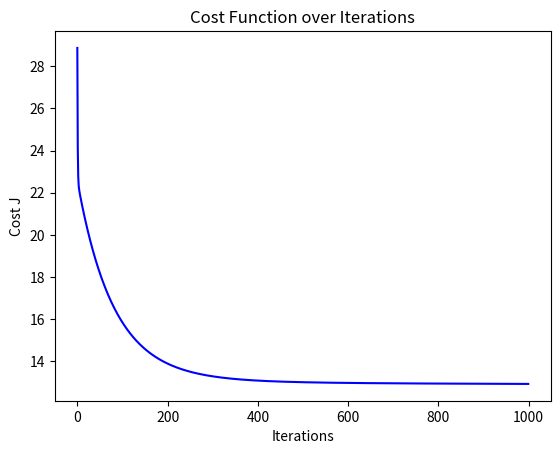
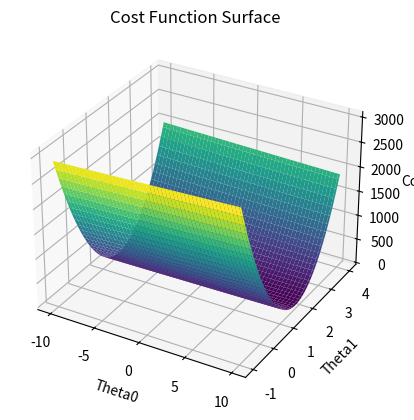

Write the Python code that produced these figures, in order.
import numpy as np
import matplotlib.pyplot as plt
from mpl_toolkits.mplot3d import Axes3D

# 1	Jeep Compass 
# 2	Renault Duster 
# 3	Toyota Camry
# 4	Honda Jazz 
# 5	Volkswagen Polo 
# 6	Volkswagen Vento 
# 6	Volkswagen Vento 
# 7	Honda WR
# 8	Honda City 
# 2	Renault Duster 
# 9	Maruti Baleno 
# 8	Honda City 
# 10	Mahindra XUV
# 1	Jeep Compass 
# 8	Honda City 
# 11 Hyundai Grand
# 12 Hyundai i20 

# Disel = 1 ,Petrol = 2
# Manual = 1 , Automatic = 2
# 1st owner =1, 2nd owner = 2

x = np.array([[1, 86226, 1, 1, 1, 2017, 1956, 5],
              [2, 13248, 2, 2, 1, 2021, 1330, 5],
              [3, 60343, 2, 2, 1, 2016, 2494, 5],
              [4, 2696, 2, 2, 2, 2018, 1199, 5],
              [5, 69414, 2, 1, 1, 2016, 1199, 5],
              [6, 49719, 2, 2, 1, 2017, 1197, 5],
              [6, 43688, 2, 2, 2, 2017, 1197, 5],
              [7, 14470, 1, 1, 1, 2021, 1498, 5],
              [8, 21429, 2, 2, 1, 2015, 1497, 5],
              [2, 31750, 2, 2, 2, 2017, 1498, 5],
              [9, 38203, 2, 1, 1, 2017, 1197, 5],
              [8, 110284, 2, 2, 1, 2014, 1497, 5],
              [10, 10381, 2, 1, 2, 2020, 1197, 5],
              [1, 32378, 2, 2, 1, 2019, 1368, 5],
              [8, 38906, 2, 1, 1, 2020, 1498, 5],
              [11, 59313, 2, 2, 2, 2016, 1197, 5],
              [12, 85627, 1, 1, 1, 2017, 1396, 5]])

y = np.array([10.03, 12.83, 16.40, 7.77, 5.15, 7.66, 7.58, 11.60, 6.99, 7.53, 6.43, 5.43, 8.62, 16.78, 10.03, 5.63, 6.67])

# Initialize parameters
theta = np.zeros((x.shape[1]))
alpha = 0.01
num_iters = 1000

# Compute the cost function
def compute_cost(x, y, theta):
    m = len(y)
    h = np.dot(x, theta)
    J = (1 / (2 * m)) * np.sum(np.square(h - y))
    return J

# Perform gradient descent to obtain the optimal parameters
def gradient_descent(x, y, theta, alpha, num_iters):
    m = len(y)
    J_history = np.zeros(num_iters)
    
    for iter in range(num_iters):
        h = np.dot(x, theta)
        gradient = (1 / m) * np.dot(x.T, (h - y))
        theta = theta - (alpha * gradient)
        J_history[iter] = compute_cost(x, y, theta)
    
    return theta, J_history

# Feature Scaling (optional)
# Feature Scaling (optional)
std_dev = x[:, 1:].std(axis=0)
std_dev[std_dev == 0] = 1  # Avoid division by zero, replace zero values with 1
x[:, 1:] = (x[:, 1:] - x[:, 1:].mean(axis=0)) / std_dev


# Obtain optimal parameters
theta, J_history = gradient_descent(x, y, theta, alpha, num_iters)

# Compute the cost using learned parameters
cost = compute_cost(x, y, theta)

# Plotting the cost function over iterations
plt.plot(range(num_iters), J_history, 'b')
plt.xlabel('Iterations')
plt.ylabel("Cost J")
plt.title('Cost Function over Iterations')

# Check convergence
convergence_threshold = 1e-5  # Set convergence threshold
converged = False

for i in range(1, len(J_history)):
    if abs(J_history[i] - J_history[i-1]) < convergence_threshold:
        converged = True
        print("Algorithm converged after", i, "iterations.")
        break

if not converged:
    print("Algorithm did not converge within the specified threshold.")

# Define a grid of theta values
theta0_vals = np.linspace(-10, 10, 100)
theta1_vals = np.linspace(-1, 4, 100)
theta0_mesh, theta1_mesh = np.meshgrid(theta0_vals, theta1_vals)

# Compute corresponding cost values over the grid
cost_mesh = np.zeros((len(theta0_vals), len(theta1_vals)))
for i in range(len(theta0_vals)):
    for j in range(len(theta1_vals)):
        theta_tmp = np.array([theta0_vals[i], 0, theta1_vals[j], 0, 0, 0, 0, 0])  # Ensure theta_tmp matches the dimensions of X
        cost_mesh[i, j] = compute_cost(x, y, theta_tmp)

# Plot the cost function surface
fig = plt.figure()
ax = fig.add_subplot(111, projection='3d')
ax.plot_surface(theta0_mesh, theta1_mesh, cost_mesh, cmap='viridis')
ax.set_xlabel('Theta0')
ax.set_ylabel('Theta1')
ax.set_zlabel('Cost')
plt.title('Cost Function Surface')
plt.show()

# Print the learned parameters
print("Learned parameters (theta):", theta)
print("Cost function computed using learned parameters:", cost)
